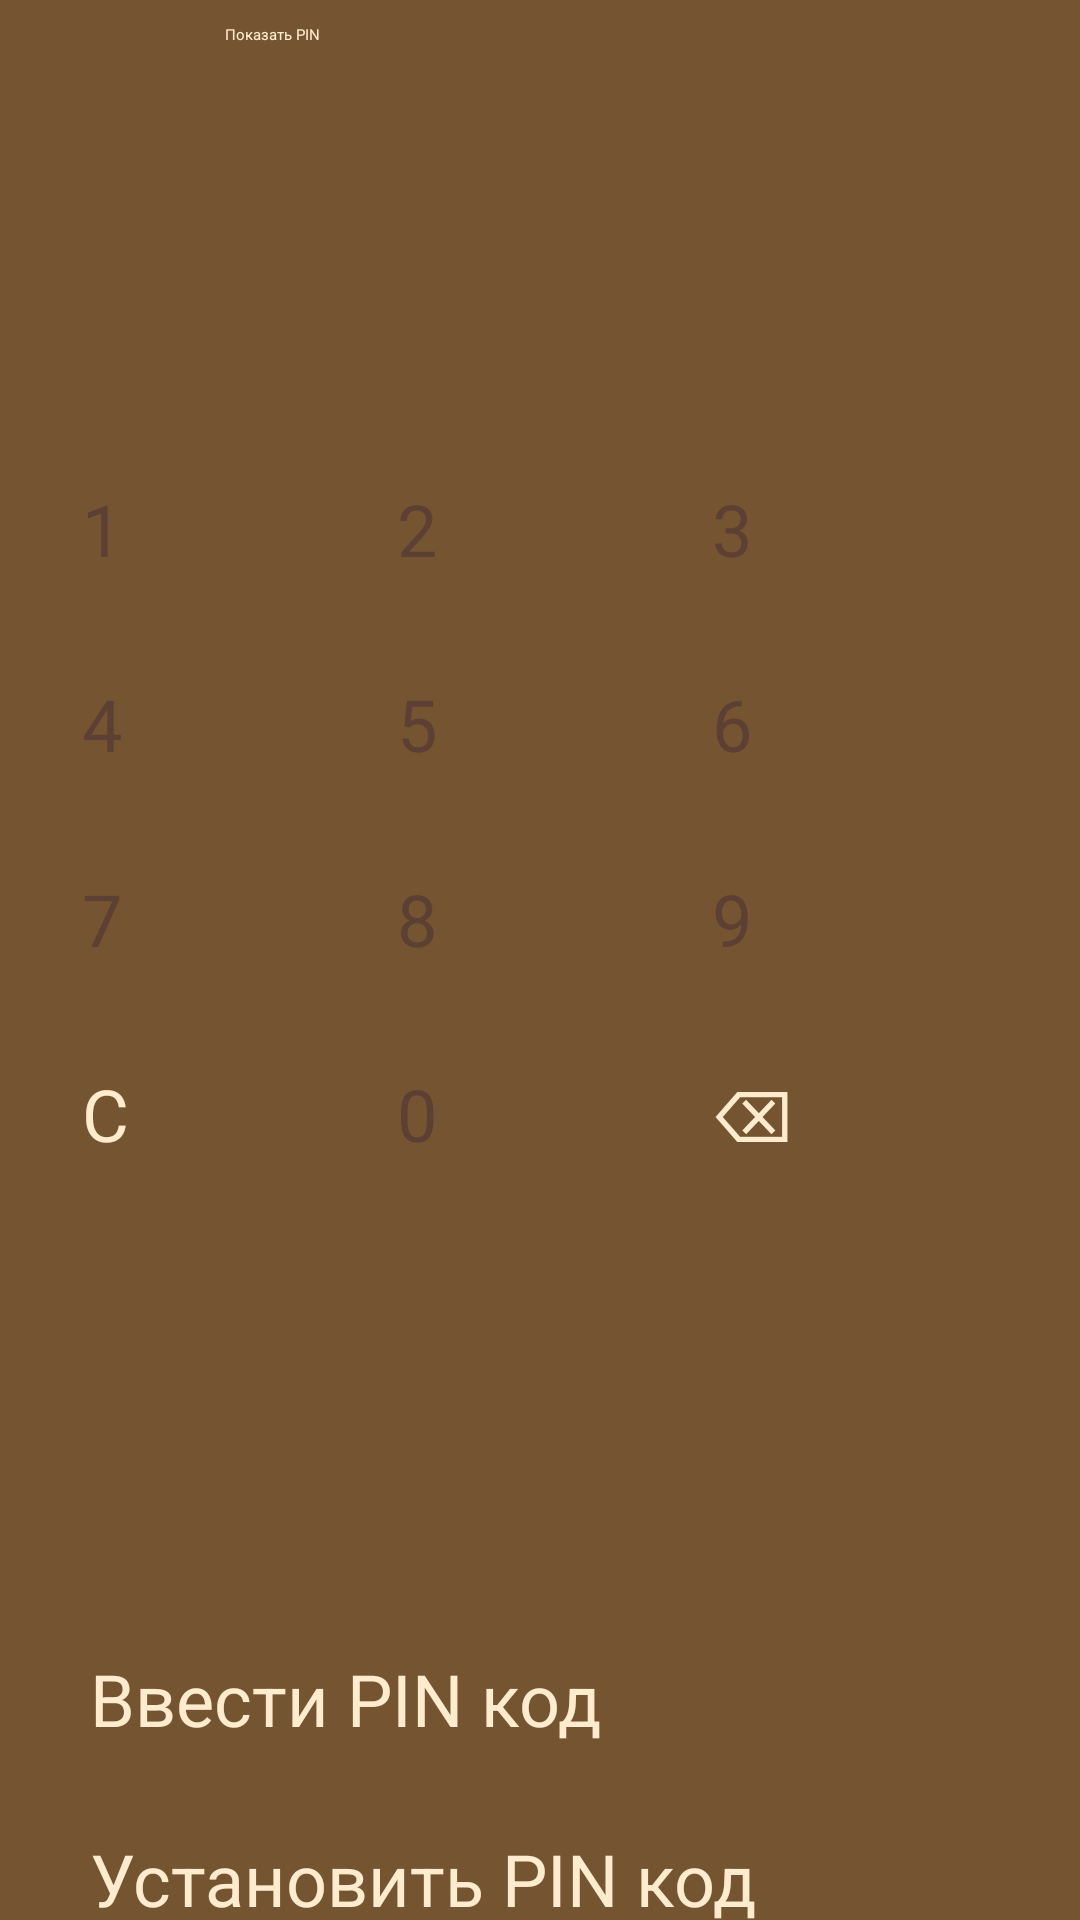

The Android layout XML behind this screen, and the referenced resources:
<!-- AndroidManifest.xml: application theme Theme.Calculator -->
<!-- res/layout/activity_auth.xml -->
<?xml version="1.0" encoding="utf-8"?>
<LinearLayout
    xmlns:android="http://schemas.android.com/apk/res/android"
    xmlns:app="http://schemas.android.com/apk/res-auto"
    xmlns:tools="http://schemas.android.com/tools"
    android:id="@+id/main"
    android:layout_width="match_parent"
    android:layout_height="match_parent"
    android:orientation="vertical"
android:background="@color/authBackground"
    tools:context=".activities.AuthActivity">

    <Button
        android:id="@+id/showPinButton"
        android:layout_width="210dp"
        android:layout_height="40dp"
        android:layout_gravity="center"
        android:layout_marginTop="8dp"
        android:layout_marginBottom="10dp"
        android:backgroundTint="@color/btnPin"
        android:onClick="showPin"
        android:padding="0dp"
        android:text="Показать PIN"
        android:textColor="#FFEBCE" />

    <TextView
        android:id="@+id/pinInputTextView"
        android:layout_width="180dp"
        android:layout_height="32dp"
        android:layout_gravity="center"
        android:layout_marginTop="10dp"
        android:layout_marginBottom="60dp"
        android:background="@drawable/round_corner_auth"
        android:textColor="#5C4033"
        android:clickable="false"
        android:gravity="center"
        android:text=""
        android:textSize="24sp" />

    <GridLayout
        android:id="@+id/numberPad"
        android:layout_width="wrap_content"
        android:layout_height="wrap_content"
        android:layout_gravity="center"
        android:columnCount="3"
        android:rowCount="4">

        <Button
            android:id="@+id/button1"
            android:layout_width="95dp"
            android:layout_height="65dp"
            android:layout_rowWeight="1"
            android:layout_marginEnd="10dp"
            android:backgroundTint="@color/btnNum"
            android:textColor="#5C4033"
            android:onClick="appendDigit"
            android:text="1"
            android:textSize="24sp" />

        <Button
            android:id="@+id/button2"
            android:layout_width="95dp"
            android:layout_height="65dp"
            android:layout_marginEnd="10dp"
            android:layout_rowWeight="1"
            android:backgroundTint="@color/btnNum"
            android:textColor="#5C4033"
            android:onClick="appendDigit"
            android:text="2"
            android:textSize="24sp" />

        <Button
            android:id="@+id/button3"
            android:layout_width="95dp"
            android:layout_height="65dp"
            android:layout_rowWeight="1"
            android:backgroundTint="@color/btnNum"
            android:textColor="#5C4033"
            android:onClick="appendDigit"
            android:text="3"
            android:textSize="24sp" />

        <Button
            android:id="@+id/button4"
            android:layout_width="95dp"
            android:layout_height="65dp"
            android:layout_rowWeight="1"
            android:backgroundTint="@color/btnNum"
            android:textColor="#5C4033"
            android:onClick="appendDigit"
            android:text="4"
            android:textSize="24sp" />

        <Button
            android:id="@+id/button5"
            android:layout_width="95dp"
            android:layout_height="65dp"
            android:layout_rowWeight="1"
            android:backgroundTint="@color/btnNum"
            android:textColor="#5C4033"
            android:onClick="appendDigit"
            android:text="5"
            android:textSize="24sp" />

        <Button
            android:id="@+id/button6"
            android:layout_width="95dp"
            android:layout_height="65dp"
            android:layout_rowWeight="1"
            android:backgroundTint="@color/btnNum"
            android:textColor="#5C4033"
            android:onClick="appendDigit"
            android:text="6"
            android:textSize="24sp" />

        <Button
            android:id="@+id/button7"
            android:layout_width="95dp"
            android:layout_height="65dp"
            android:layout_rowWeight="1"
            android:backgroundTint="@color/btnNum"
            android:textColor="#5C4033"
            android:onClick="appendDigit"
            android:text="7"
            android:textSize="24sp" />

        <Button
            android:id="@+id/button8"
            android:layout_width="95dp"
            android:layout_height="65dp"
            android:layout_rowWeight="1"
            android:backgroundTint="@color/btnNum"
            android:textColor="#5C4033"
            android:onClick="appendDigit"
            android:text="8"
            android:textSize="24sp" />

        <Button
            android:id="@+id/button9"
            android:layout_width="95dp"
            android:layout_height="65dp"
            android:layout_rowWeight="1"
            android:backgroundTint="@color/btnNum"
            android:textColor="#5C4033"
            android:onClick="appendDigit"
            android:text="9"
            android:textSize="24sp" />

        <Button
            android:id="@+id/button_clear_all"
            android:layout_width="95dp"
            android:layout_height="65dp"
            android:layout_rowWeight="2"
            android:backgroundTint="@color/btnPin"
            android:textColor="#FFEBCE"
            android:onClick="deleteAll"
            android:text="С"
            android:textSize="24sp" />

        <Button
            android:id="@+id/button0"
            android:layout_width="95dp"
            android:layout_height="65dp"
            android:layout_rowWeight="3"
            android:backgroundTint="@color/btnNum"
            android:textColor="#5C4033"
            android:onClick="appendDigit"
            android:text="0"
            android:textSize="24sp" />

        <Button
            android:id="@+id/delete_button"
            android:layout_width="95dp"
            android:layout_height="65dp"
            android:layout_rowWeight="2"
            android:backgroundTint="@color/btnPin"
            android:textColor="#FFEBCE"
            android:onClick="deleteDigit"
            android:text="⌫"
            android:textSize="24sp" />
    </GridLayout>


    <Button
        android:id="@+id/loginButton"
        android:layout_width="300dp"
        android:layout_height="50dp"
        android:text="Ввести PIN код"
        android:backgroundTint="@color/btnPin"
        android:textColor="#FFEBCE"
        android:textSize="24dp"
        android:onClick="login"
        android:padding="0dp"
        android:layout_gravity="center"
        android:layout_marginTop="130dp"/>

    <Button
        android:id="@+id/setPinButton"
        android:layout_width="300dp"
        android:layout_height="50dp"
        android:text="Установить PIN код"
        android:backgroundTint="@color/btnPin"
        android:textColor="#FFEBCE"
        android:textSize="24dp"
        android:onClick="setPin"
        android:padding="0dp"
        android:layout_gravity="center"
        android:layout_marginTop="10dp"/>

    <Button
        android:id="@+id/biometricAuthButton"
        android:layout_width="300dp"
        android:layout_height="50dp"
        android:text="Вход по отпечатку"
        android:backgroundTint="@color/btnPin"
        android:textColor="#FFEBCE"
        android:textSize="24dp"
        android:padding="0dp"
        android:onClick="biometricAuth"
        android:layout_marginTop="10dp"
        android:layout_gravity="center"

        />
</LinearLayout>
<!-- resources referenced by this layout -->
<resources>
  <color name="authBackground">#755531</color>
  <color name="btnNum">#D5BFA6</color>
  <color name="btnPin">#5C4033</color>
</resources>
